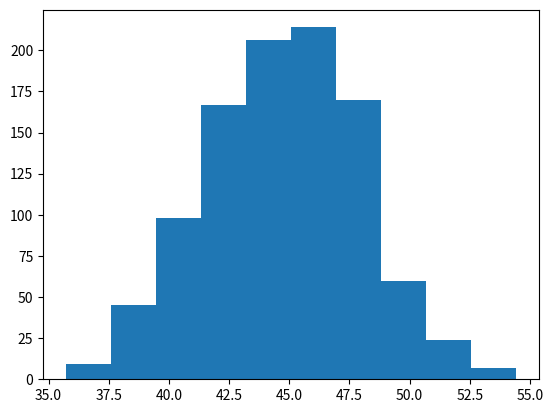

The script that saved this image:
import numpy as np
import random
import matplotlib.pyplot as plt

pop = np.random.uniform(15,75,40000)
orneklem = [np.mean(random.choices(pop, k=30)) for _ in range(1000)]
plt.hist(orneklem)
plt.show()